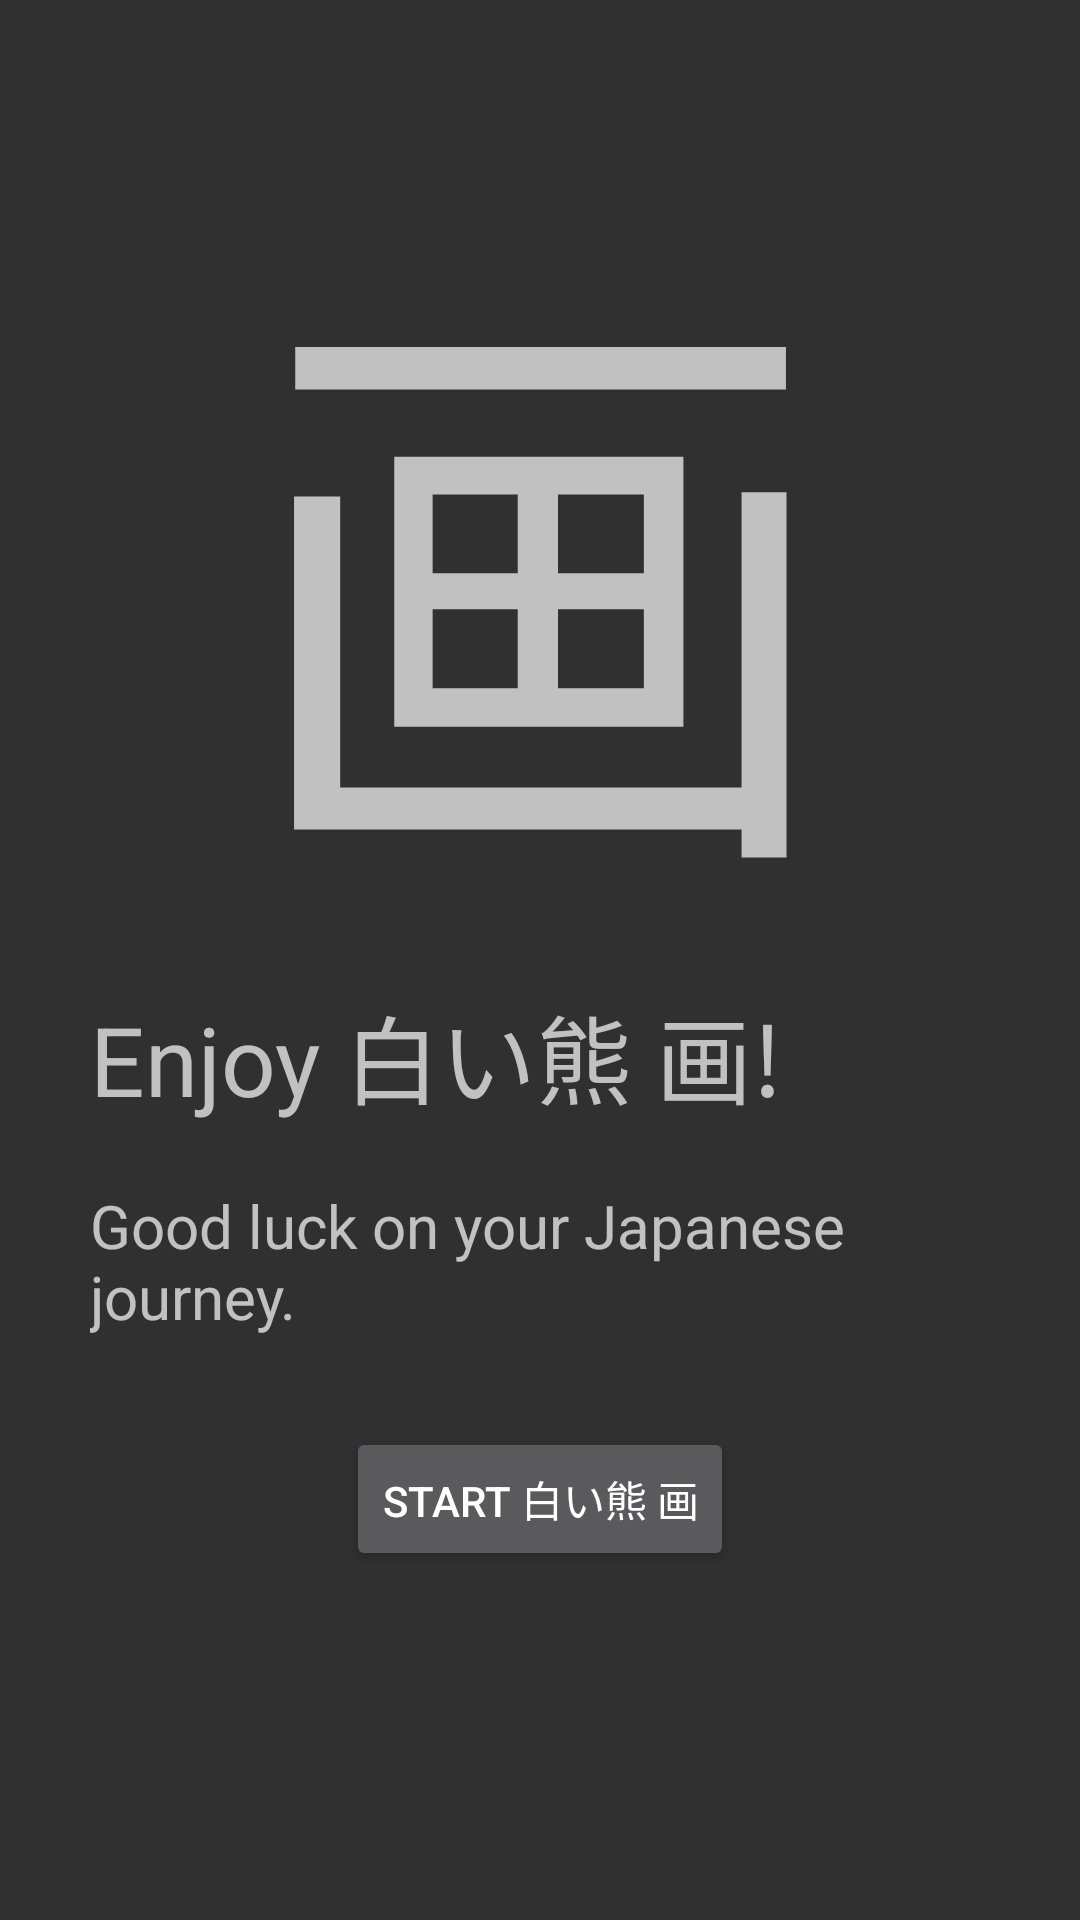

Here is an Android app screen rendered from its layout file. Give the layout XML and the strings, colors and styles it references.
<!-- AndroidManifest.xml: application theme AppTheme -->
<!-- res/layout/fragment_end.xml -->
<?xml version="1.0" encoding="utf-8"?>
<androidx.constraintlayout.widget.ConstraintLayout
    xmlns:android="http://schemas.android.com/apk/res/android"
    xmlns:app="http://schemas.android.com/apk/res-auto"
    xmlns:tools="http://schemas.android.com/tools"
    android:layout_width="match_parent"
    android:layout_height="match_parent"
    android:orientation="vertical"
    android:background="@color/Primary"
    tools:context=".TutorialWelcomeFragment">

    <LinearLayout
        android:layout_width="wrap_content"
        android:layout_height="wrap_content"
        android:orientation="vertical"
        app:layout_constraintBottom_toBottomOf="parent"
        app:layout_constraintEnd_toEndOf="parent"
        app:layout_constraintStart_toStartOf="parent"
        app:layout_constraintTop_toTopOf="parent"
        app:layout_constraintVertical_bias="0.25">

        <TextView
            android:layout_width="wrap_content"
            android:layout_height="wrap_content"
            android:layout_gravity="center_horizontal"
            android:text="画"
            android:textColor="@color/PrimaryDark"
            android:textSize="200dp" />

        <TextView
            android:layout_width="300dp"
            android:layout_height="wrap_content"
            android:text="@string/tut_end_title"
            android:textColor="@color/PrimaryDark"
            android:textSize="32dp" />

        <TextView
            android:id="@+id/tutorial_end_text"
            android:layout_width="300dp"
            android:layout_height="wrap_content"
            android:layout_marginTop="20dp"
            android:text="@string/tut_end_text"
            android:textColor="@color/PrimaryDark"
            android:textSize="20dp" />

        <Button
            android:id="@+id/tutorial_end_start_kaku"
            android:layout_width="wrap_content"
            android:layout_height="wrap_content"
            android:layout_gravity="center_horizontal"
            android:layout_marginTop="30dp"
            android:text="@string/tut_end_start"/>
    </LinearLayout>

</androidx.constraintlayout.widget.ConstraintLayout>
<!-- resources referenced by this layout -->
<resources>
  <string name="tut_end_start">Start 白い熊 画</string>
  <string name="tut_end_text">Good luck on your Japanese journey.</string>
  <string name="tut_end_title">Enjoy 白い熊 画!</string>
  <style name="AppTheme" parent="Theme.AppCompat.NoActionBar">
          
          
      </style>
</resources>
